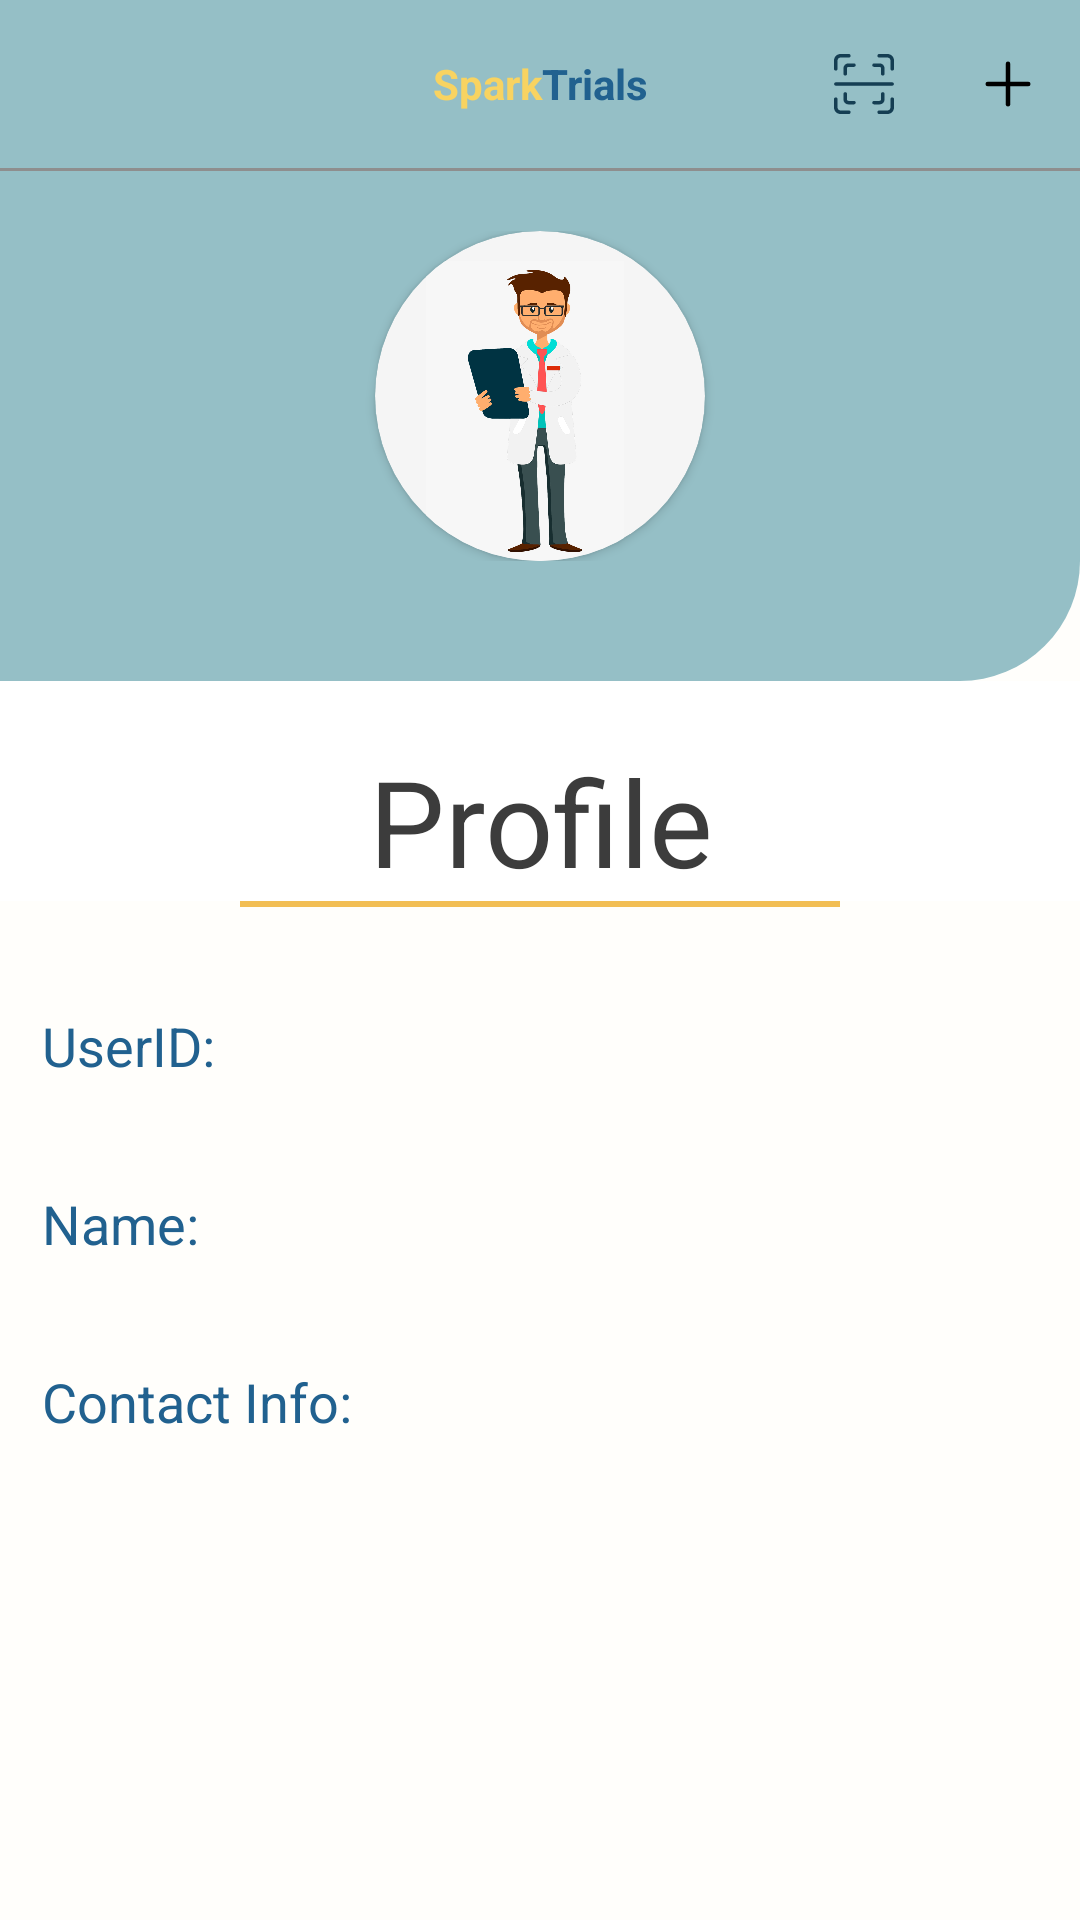

Android layout source for this screen:
<!-- AndroidManifest.xml: application theme Theme.SparkTrials -->
<!-- res/layout/activity_profile.xml -->
<?xml version="1.0" encoding="utf-8"?>
<LinearLayout xmlns:android="http://schemas.android.com/apk/res/android"
    xmlns:app="http://schemas.android.com/apk/res-auto"
    xmlns:tools="http://schemas.android.com/tools"
    android:layout_width="match_parent"
    android:layout_height="match_parent"
    android:orientation="vertical"
    android:background="@color/backdrop"
    tools:context=".main.me.MeFragment" >

    <com.google.android.material.appbar.MaterialToolbar
        android:id="@+id/top_app_bar"
        android:layout_width="match_parent"
        android:layout_height="?attr/actionBarSize"
        app:menu="@menu/top_app_bar"
        android:background="@color/header"
        android:contentInsetRight="0dp"
        android:contentInsetLeft="0dp"
        android:contentInsetStart="0dp"
        android:contentInsetEnd="0dp"
        >

        <ImageButton
            android:id="@+id/back_button"
            android:layout_width="25dp"
            android:layout_height="25dp"
            android:layout_gravity="start"
            android:background="@color/header"
            android:src="@drawable/back_icon"
            />

        <TextView
            android:layout_width="wrap_content"
            android:layout_height="wrap_content"
            android:text="@string/app_name"
            android:textStyle="bold"
            android:layout_gravity="center"/>

    </com.google.android.material.appbar.MaterialToolbar>

    <View
        android:layout_width="match_parent"
        android:layout_height="1dp"
        android:background="@color/neutral"/>

    <View
        android:layout_width="match_parent"
        android:layout_height="20dp"
        android:background="@color/header"/>
    <LinearLayout
        android:layout_width="match_parent"
        android:layout_height="wrap_content"
        android:background="@color/header"
        android:orientation="horizontal"
        android:gravity="center">

        <androidx.cardview.widget.CardView
            android:layout_width="110dp"
            android:layout_height="110dp"
            android:layout_gravity="center"
            android:foregroundGravity="center"
            app:cardCornerRadius="75dp"
            app:cardBackgroundColor="@color/lightgrey"
            >

            <ImageView
                android:layout_width="100dp"
                android:layout_height="100dp"
                android:layout_gravity="bottom|center_vertical"
                android:src="@drawable/avatarfree">

            </ImageView>
        </androidx.cardview.widget.CardView>
    </LinearLayout>

    <ImageView
        android:layout_width="match_parent"
        android:layout_height="40dp"
        android:layout_gravity="center"
        android:src="@drawable/header_right"/>

    <LinearLayout
        android:layout_width="match_parent"
        android:layout_height="wrap_content"
        android:orientation="horizontal"
        android:background="@color/backdrop">

        <TextView
            android:layout_width="wrap_content"
            android:layout_height="wrap_content"
            android:layout_weight="3"
            android:paddingTop="20dp"
            android:background="#FFFFFF"
            android:gravity="center"
            android:text="Profile"
            android:textColor="@color/norm_text"
            android:textSize="40sp" />

    </LinearLayout>

    <View
        android:layout_width="200dp"
        android:layout_height="2dp"
        android:layout_gravity="center"
        android:background="@color/spark_text"/>

    <Space
        android:layout_width="match_parent"
        android:layout_height="30dp"
        android:background="@color/backdrop"/>

    <TextView
        android:layout_width="wrap_content"
        android:layout_height="wrap_content"
        android:textColor="@color/main_text"
        android:textSize="18sp"
        android:text="UserID: "
        android:layout_margin="4dp"
        android:paddingLeft="10dp"/>
    <TextView
        android:layout_width="match_parent"
        android:layout_height="wrap_content"
        android:id="@+id/experimenter_id"
        android:layout_margin="4dp"
        android:drawablePadding="7dp"
        android:paddingLeft="10dp"
        android:textColor="@color/neutral"
        android:textSize="14sp"/>

    <TextView
        android:id="@+id/id2"
        android:layout_width="wrap_content"
        android:layout_height="wrap_content"
        android:textColor="@color/main_text"
        android:textSize="18sp"
        android:text="Name: "
        android:layout_margin="4dp"
        android:paddingLeft="10dp"/>
    <TextView
        android:layout_width="match_parent"
        android:layout_height="wrap_content"
        android:id="@+id/experimenter_name"
        android:layout_margin="4dp"
        android:drawablePadding="7dp"
        android:paddingLeft="10dp"
        android:textColor="@color/neutral"
        android:textSize="14sp"/>

    <TextView
        android:id="@+id/id3"
        android:layout_width="wrap_content"
        android:layout_height="wrap_content"
        android:layout_margin="4dp"
        android:paddingLeft="10dp"
        android:text="Contact Info: "
        android:textColor="@color/main_text"
        android:textSize="18sp" />
    <TextView
        android:layout_width="match_parent"
        android:layout_height="wrap_content"
        android:id="@+id/experimenter_contact"
        android:layout_margin="4dp"
        android:drawablePadding="7dp"
        android:paddingLeft="10dp"
        android:textColor="@color/neutral"
        android:textSize="14sp"/>

</LinearLayout>
<!-- resources referenced by this layout -->
<resources>
  <color name="backdrop">#FFFEFB</color>
  <color name="header">#95BFC6</color>
  <color name="lightgrey">#F5F5F5</color>
  <color name="main_text">#21618F</color>
  <color name="neutral">#8E8E8E</color>
  <color name="norm_text">#3C3C3C</color>
  <color name="spark_text">#F2BE54</color>
  <!-- drawable avatarfree: png bitmap (drawable, 139725 bytes) -->
  <!-- drawable header_right (drawable) -->
  <?xml version="1.0" encoding="utf-8"?>
  <shape xmlns:android="http://schemas.android.com/apk/res/android">
      <solid android:color="@color/header"/>
      <corners android:bottomRightRadius="40dp"/>
  </shape>
  <string name="app_name"> <font color="#F8D361">Spark</font><font color="#21618F">Trials</font> </string>
  <style name="Theme.SparkTrials" parent="Theme.MaterialComponents.DayNight.NoActionBar">
          
          <item name="colorPrimary">@color/spark_text</item>
          <item name="colorPrimaryVariant">@color/header</item>
          <item name="colorOnPrimary">@color/white</item>
          
          <item name="colorSecondary">@color/spark_text</item>
          <item name="colorSecondaryVariant">@color/norm_text</item>
          <item name="colorOnSecondary">@color/black</item>
          
          <item name="android:statusBarColor" tools:targetApi="l">@color/neutral</item>
          
      </style>
  <color name="white">#FFFFFFFF</color>
  <color name="black">#FF000000</color>
</resources>
